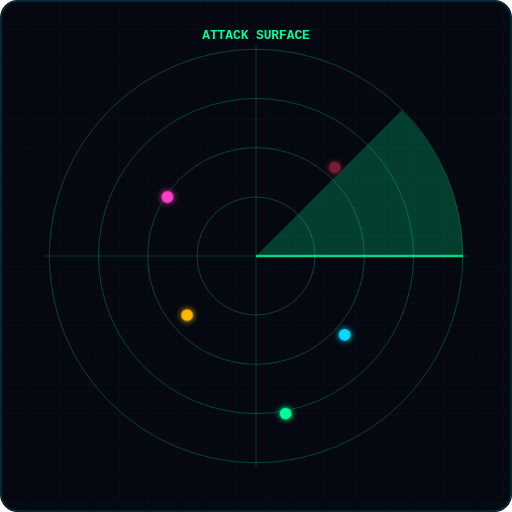
t = 0.00 s
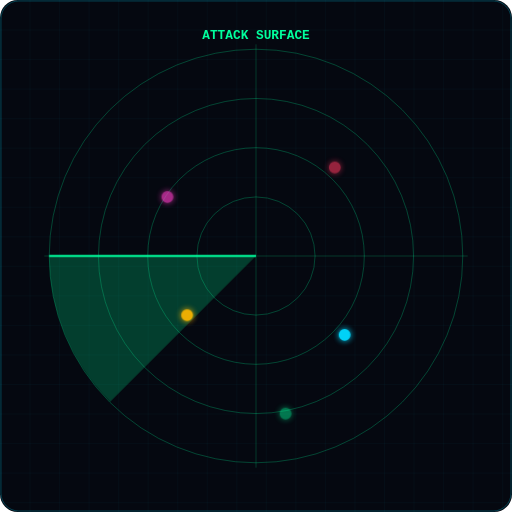
t = 2.00 s
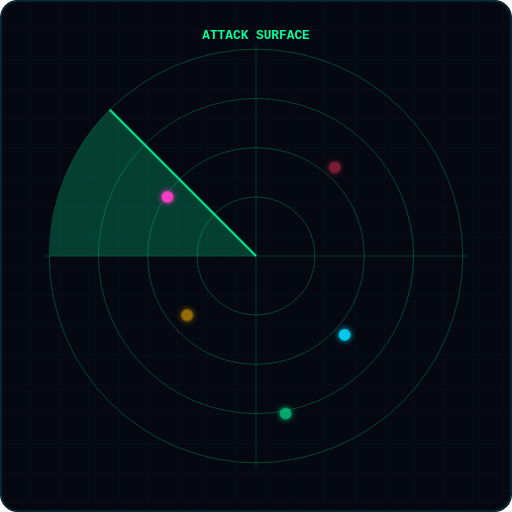
t = 2.50 s
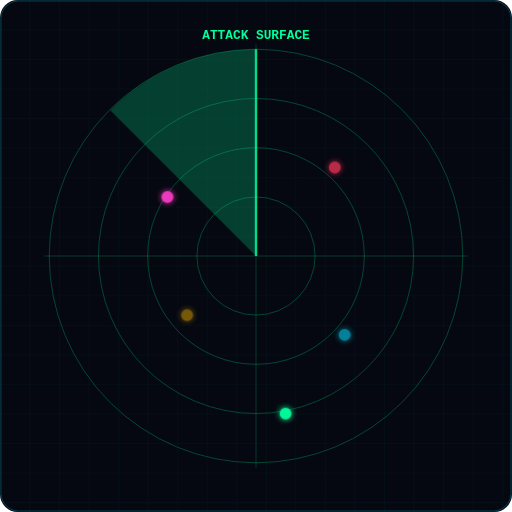
t = 3.00 s
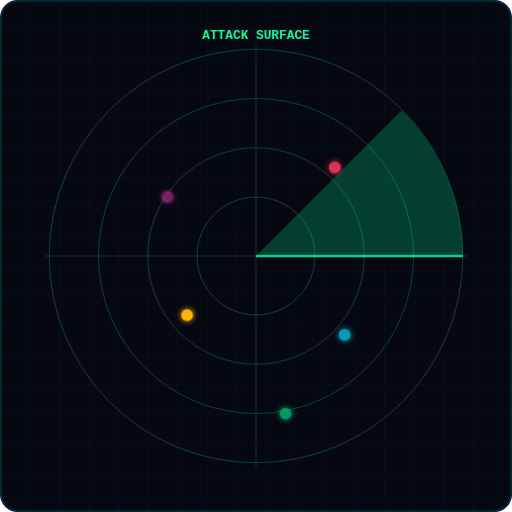
t = 4.00 s
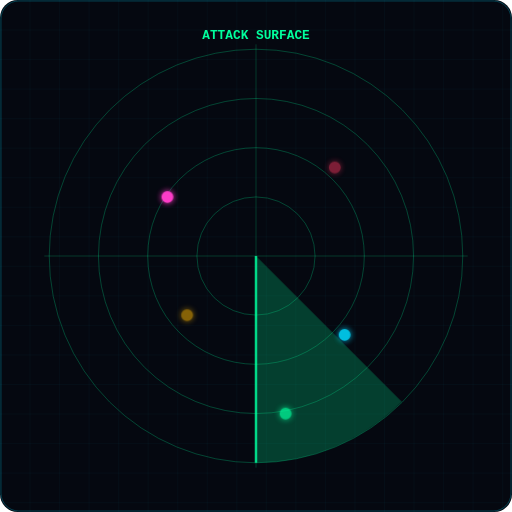
t = 5.00 s

The animated SVG that drew these frames (rendered in a browser with its animation timeline set to each time). Animation: 6 CSS @keyframes rules; one cycle of 6.00 s, repeats indefinitely.

<svg xmlns="http://www.w3.org/2000/svg" viewBox="0 0 520 520" width="520" height="520" role="img" aria-label="Radar">
  <defs>
    <pattern id="g" width="30" height="30" patternUnits="userSpaceOnUse"><path d="M30 0H0V30" fill="none" stroke="#00d9ff" stroke-opacity="0.05"/></pattern>
    <filter id="glow" x="-50%" y="-50%" width="200%" height="200%"><feGaussianBlur stdDeviation="3" result="b"/><feMerge><feMergeNode in="b"/><feMergeNode in="SourceGraphic"/></feMerge></filter>
    <marker id="arr" viewBox="0 0 10 10" refX="8" refY="5" markerWidth="7" markerHeight="7" orient="auto-start-reverse"><path d="M0 0L10 5L0 10z" fill="#8fa3b8"/></marker>
    <style>
      @keyframes pulse { 0%,100% { opacity:.45 } 50% { opacity:1 } }
      @keyframes blink { 0%,100% { opacity:1 } 50% { opacity:0 } }
      @keyframes rot { to { transform: rotate(360deg) } }
      @keyframes fall { from { transform: translateY(-260px) } to { transform: translateY(420px) } }
      @keyframes dash { to { stroke-dashoffset: -40 } }
      @keyframes hl { 0%,100% { opacity:0 } 50% { opacity:.35 } }
      .p { animation: pulse 2.4s ease-in-out infinite }
      .d { stroke-dasharray: 6 6; animation: dash 1.4s linear infinite }
      
    </style>
  </defs>
  <rect width="520" height="520" rx="18" fill="#050810"/>
  <rect width="520" height="520" rx="18" fill="url(#g)"/>
  <rect x="1" y="1" width="518" height="518" rx="18" fill="none" stroke="#00d9ff" stroke-opacity="0.28"/>
<circle cx="260" cy="260" r="60" fill="none" stroke="#00ff9d" stroke-opacity="0.25"/><circle cx="260" cy="260" r="110" fill="none" stroke="#00ff9d" stroke-opacity="0.25"/><circle cx="260" cy="260" r="160" fill="none" stroke="#00ff9d" stroke-opacity="0.25"/><circle cx="260" cy="260" r="210" fill="none" stroke="#00ff9d" stroke-opacity="0.25"/><line x1="45" y1="260" x2="475" y2="260" stroke="#00ff9d" stroke-opacity="0.2"/><line x1="260" y1="45" x2="260" y2="475" stroke="#00ff9d" stroke-opacity="0.2"/><g style="transform-origin:260px 260px; animation: rot 4s linear infinite"><path d="M260 260 L470 260 A210 210 0 0 0 408 112 Z" fill="#00ff9d" opacity="0.22"/><line x1="260" y1="260" x2="470" y2="260" stroke="#00ff9d" stroke-width="2"/></g><circle cx="340" cy="170" r="6" fill="#ff3860" filter="url(#glow)" class="p" style="animation-delay:0.0s"/><circle cx="190" cy="320" r="6" fill="#ffb800" filter="url(#glow)" class="p" style="animation-delay:0.5s"/><circle cx="350" cy="340" r="6" fill="#00d9ff" filter="url(#glow)" class="p" style="animation-delay:1.0s"/><circle cx="170" cy="200" r="6" fill="#ff3ec9" filter="url(#glow)" class="p" style="animation-delay:1.5s"/><circle cx="290" cy="420" r="6" fill="#00ff9d" filter="url(#glow)" class="p" style="animation-delay:2.0s"/><text x="260" y="40" text-anchor="middle" font-family="ui-monospace,'JetBrains Mono','Fira Code',monospace" font-size="13" font-weight="800" fill="#00ff9d">ATTACK SURFACE</text>
</svg>
